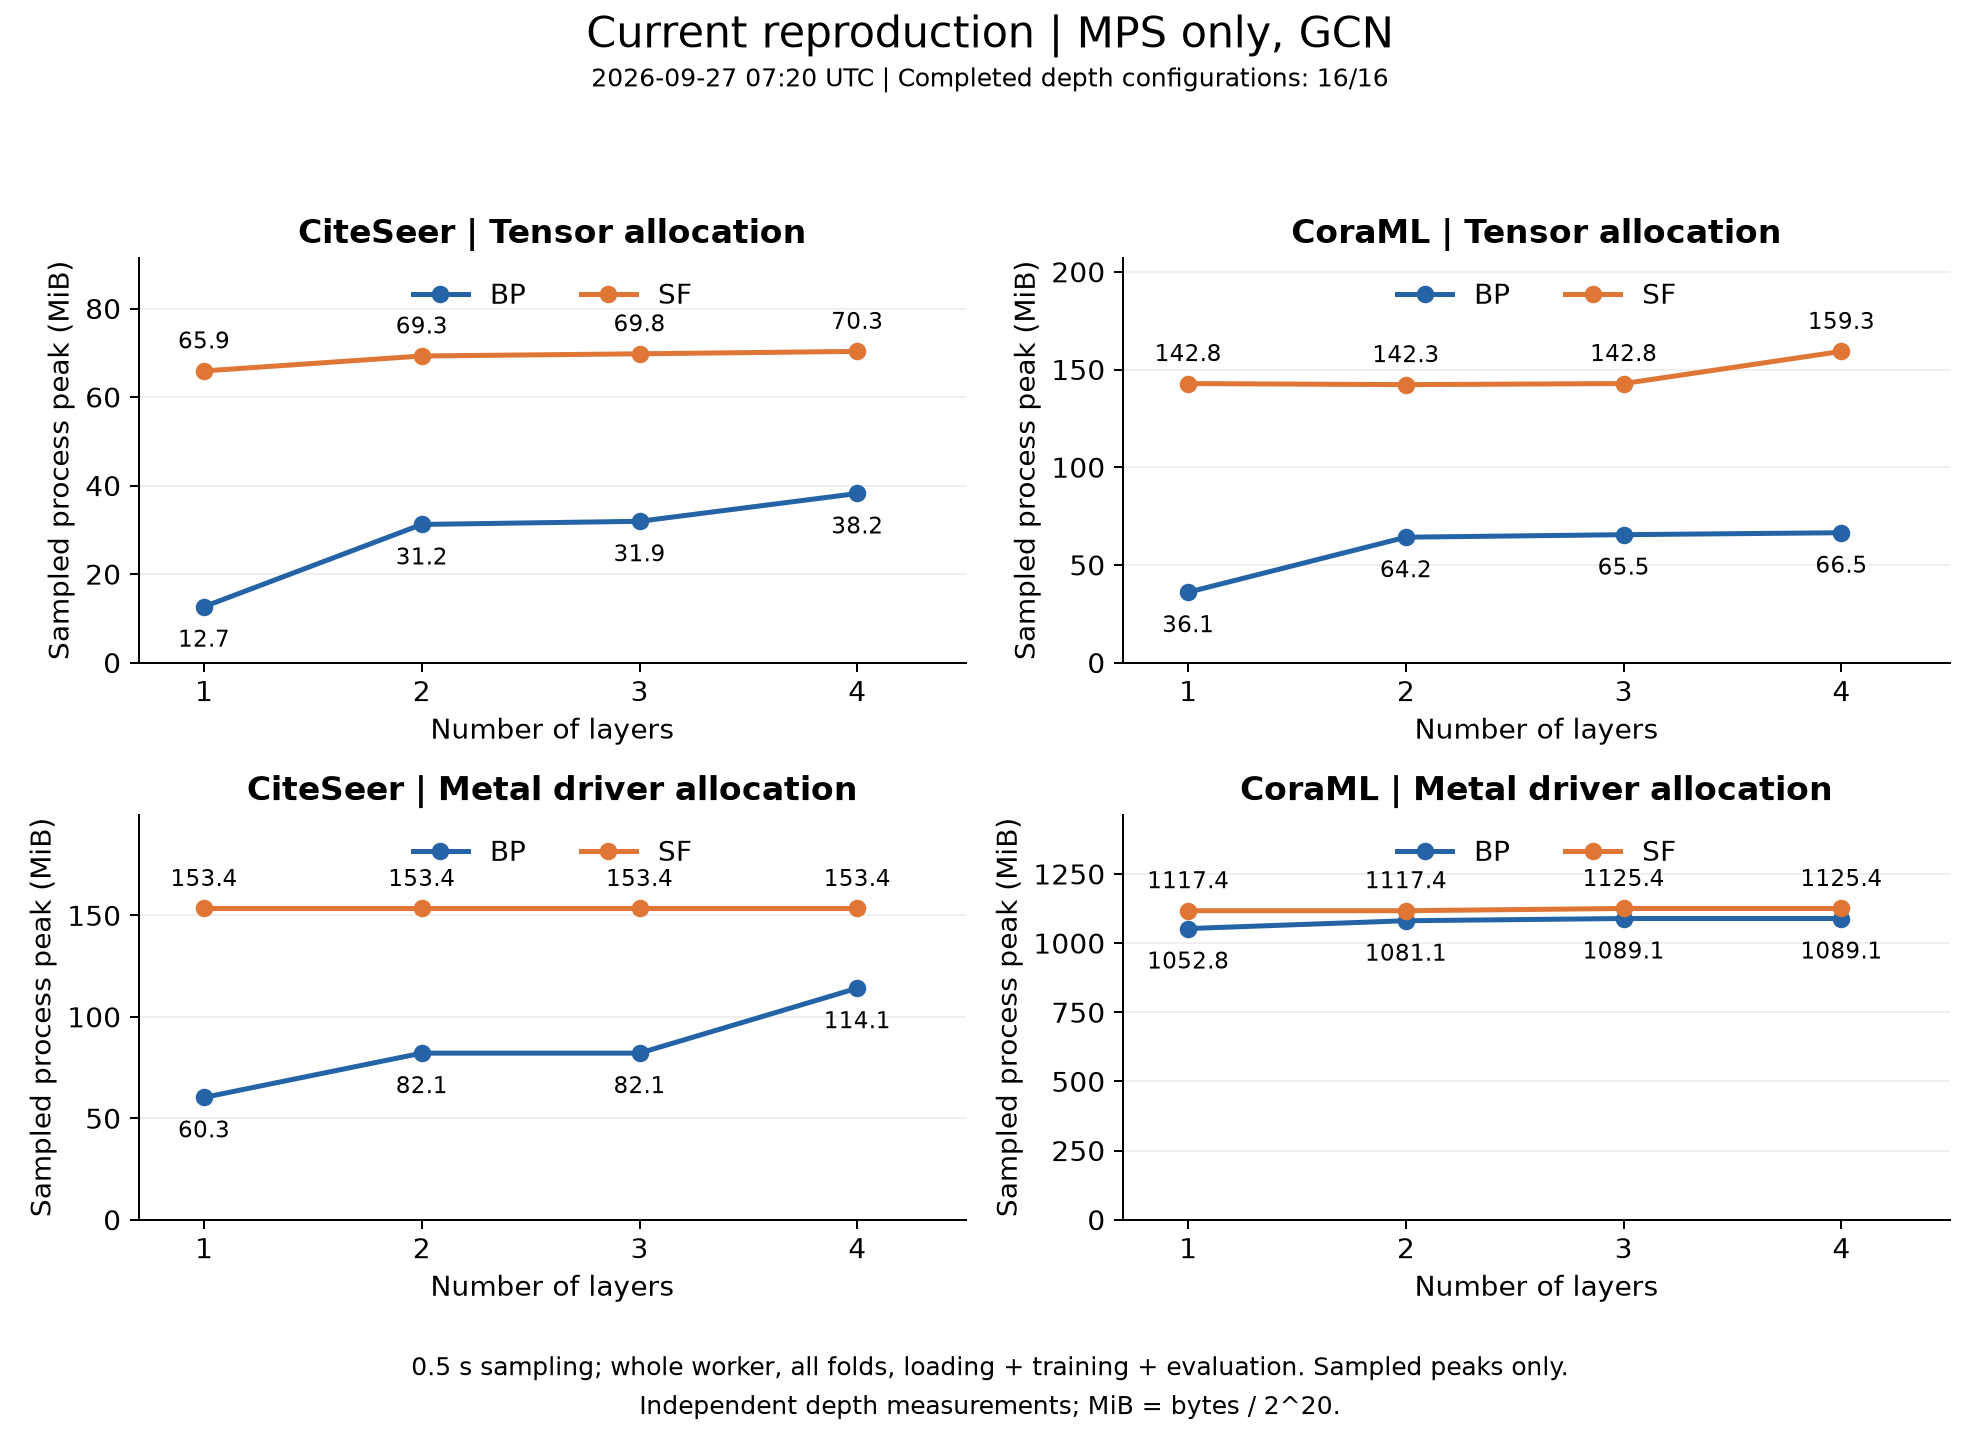

The table this chart was drawn from, first rows:
dataset, method, layers, status, tensor_mib, driver_mib, timestamp, pid, source
CitationFull-CiteSeer, bp, 1, completed, 12.66, 60.3, 20260927T070041429798Z, 46534, /Users/maybe/GNN/results/paper_reproduct…
CitationFull-CiteSeer, bp, 2, completed, 31.23, 82.14, 20260927T070123771034Z, 46756, /Users/maybe/GNN/results/paper_reproduct…
CitationFull-CiteSeer, bp, 3, completed, 31.95, 82.14, 20260927T070310914714Z, 47184, /Users/maybe/GNN/results/paper_reproduct…
CitationFull-CiteSeer, bp, 4, completed, 38.23, 114.1, 20260927T070428808718Z, 47504, /Users/maybe/GNN/results/paper_reproduct…
CitationFull-CiteSeer, sf, 1, completed, 65.92, 153.4, 20260927T070140850938Z, 46912, /Users/maybe/GNN/results/paper_reproduct…
CitationFull-CiteSeer, sf, 2, completed, 69.29, 153.4, 20260927T070510366810Z, 47724, /Users/maybe/GNN/results/paper_reproduct…
CitationFull-CiteSeer, sf, 3, completed, 69.78, 153.4, 20260927T071131400879Z, 48761, /Users/maybe/GNN/results/paper_reproduct…
CitationFull-CiteSeer, sf, 4, completed, 70.33, 153.4, 20260927T065732267572Z, 45881, /Users/maybe/GNN/results/paper_reproduct…
CitationFull-Cora_ML, bp, 1, completed, 36.08, 1053, 20260927T071134945935Z, 48782, /Users/maybe/GNN/results/paper_reproduct…
CitationFull-Cora_ML, bp, 2, completed, 64.22, 1081, 20260927T071200993505Z, 48856, /Users/maybe/GNN/results/paper_reproduct…
CitationFull-Cora_ML, bp, 3, completed, 65.51, 1089, 20260927T071505289990Z, 49220, /Users/maybe/GNN/results/paper_reproduct…
CitationFull-Cora_ML, bp, 4, completed, 66.51, 1089, 20260927T071727785459Z, 49534, /Users/maybe/GNN/results/paper_reproduct…
CitationFull-Cora_ML, sf, 1, completed, 142.8, 1117, 20260927T070337893154Z, 47257, /Users/maybe/GNN/results/paper_reproduct…
CitationFull-Cora_ML, sf, 2, completed, 142.3, 1117, 20260927T070823796310Z, 48298, /Users/maybe/GNN/results/paper_reproduct…
CitationFull-Cora_ML, sf, 3, completed, 142.8, 1125, 20260927T071553905124Z, 49302, /Users/maybe/GNN/results/paper_reproduct…
CitationFull-Cora_ML, sf, 4, completed, 159.3, 1125, 20260927T070553605330Z, 47946, /Users/maybe/GNN/results/paper_reproduct…
